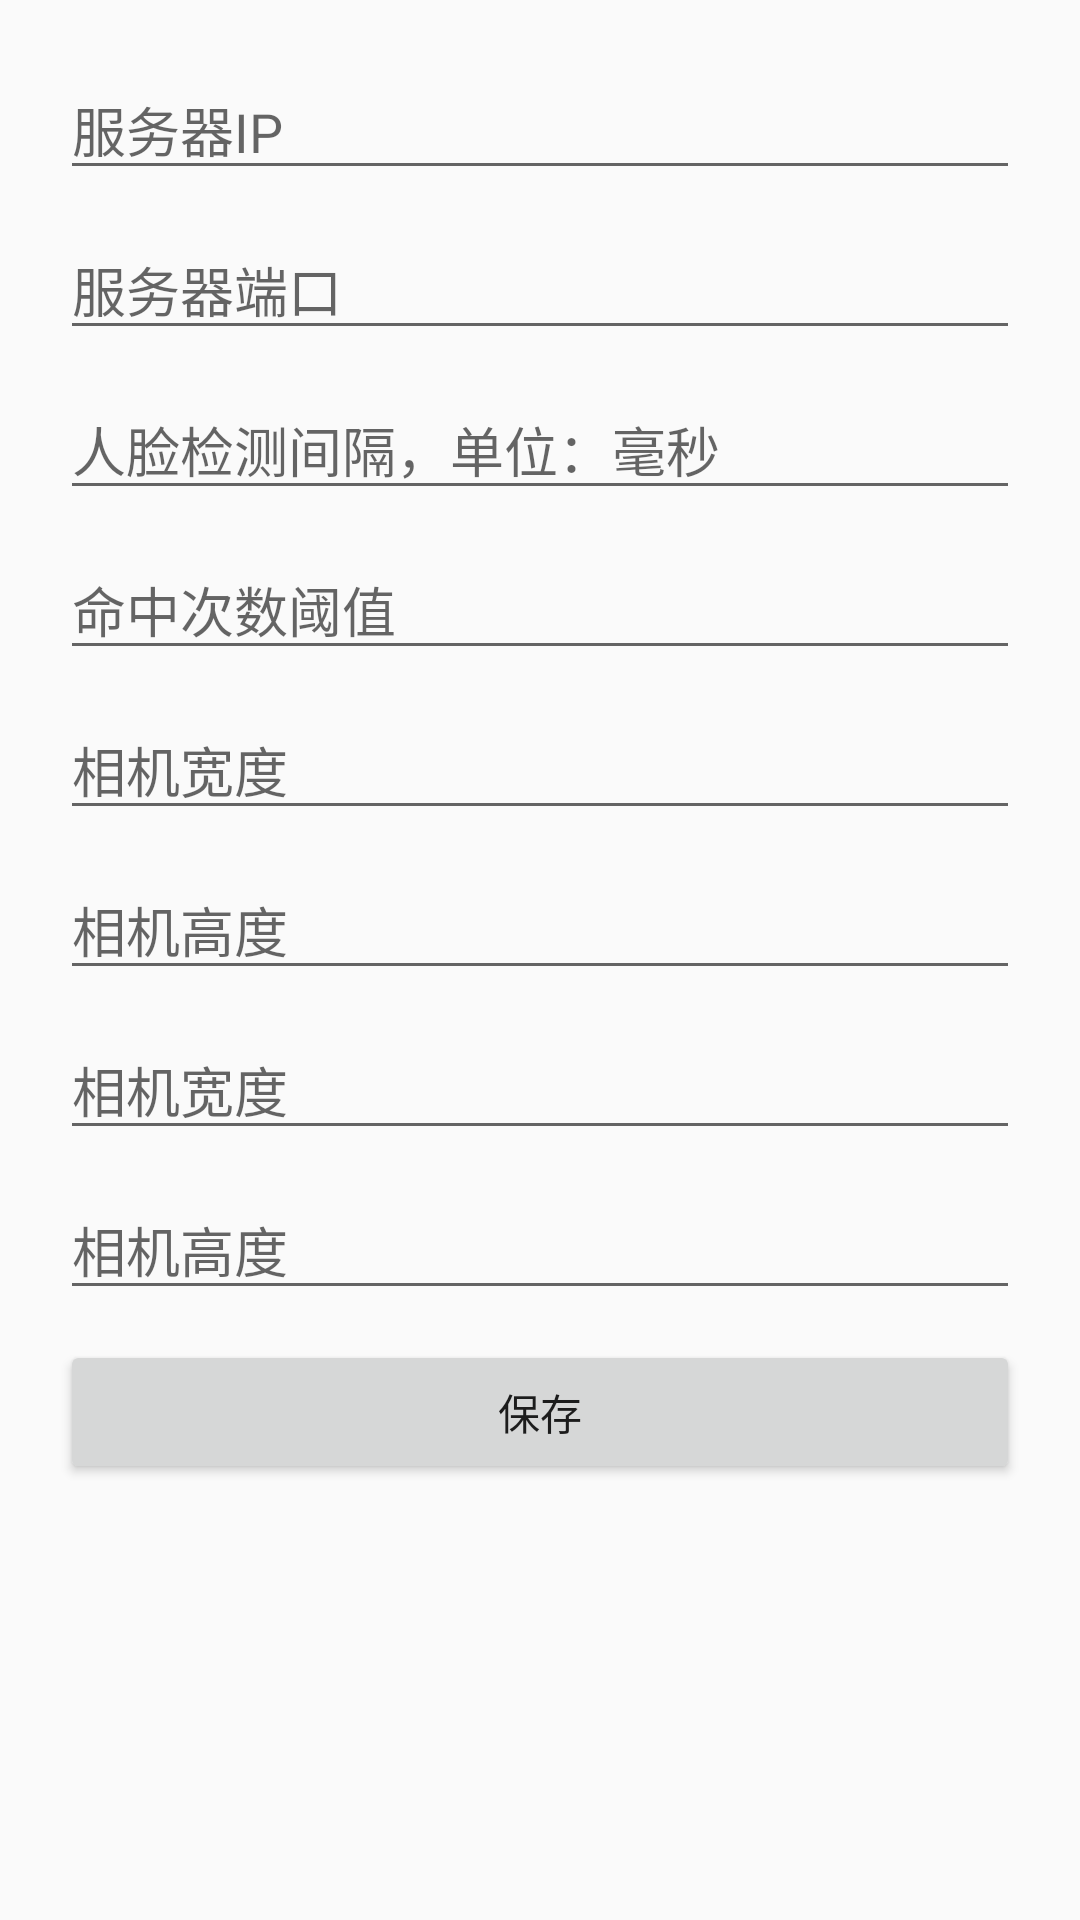

Write the Android layout XML for this screen, with the resource values it uses.
<!-- AndroidManifest.xml: application theme AppTheme -->
<!-- res/layout/activity_setting.xml -->
<?xml version="1.0" encoding="utf-8"?>
<LinearLayout xmlns:android="http://schemas.android.com/apk/res/android"
    android:layout_width="match_parent"
    android:layout_height="match_parent"
    android:orientation="vertical">

    <ScrollView
        android:layout_width="match_parent"
        android:layout_height="wrap_content">

        <LinearLayout
            android:layout_width="match_parent"
            android:layout_height="wrap_content"
            android:orientation="vertical"
            android:padding="20dp">

            <EditText
                android:id="@+id/setting_editServerIP"
                android:layout_width="match_parent"
                android:layout_height="wrap_content"
                android:hint="@string/server_ip" />

            <EditText
                android:id="@+id/setting_editServerPort"
                android:layout_width="match_parent"
                android:layout_height="wrap_content"
                android:layout_marginTop="10dp"
                android:hint="@string/server_port"
                android:inputType="number" />

            <EditText
                android:id="@+id/setting_editDetectInterval"
                android:layout_width="match_parent"
                android:layout_height="wrap_content"
                android:layout_marginTop="10dp"
                android:hint="@string/detect_interval"
                android:inputType="number" />

            <EditText
                android:id="@+id/setting_editShootCount"
                android:layout_width="match_parent"
                android:layout_height="wrap_content"
                android:layout_marginTop="10dp"
                android:hint="@string/shoot_count"
                android:inputType="number" />

            <EditText
                android:id="@+id/setting_editCamreaWidth"
                android:layout_width="match_parent"
                android:layout_height="wrap_content"
                android:layout_marginTop="10dp"
                android:hint="@string/camrea_width"
                android:inputType="number" />

            <EditText
                android:id="@+id/setting_editCamreaHeight"
                android:layout_width="match_parent"
                android:layout_height="wrap_content"
                android:layout_marginTop="10dp"
                android:hint="@string/camrea_height"
                android:inputType="number" />

            <EditText
                android:id="@+id/setting_editScreenWidth"
                android:layout_width="match_parent"
                android:layout_height="wrap_content"
                android:layout_marginTop="10dp"
                android:hint="@string/camrea_width"
                android:inputType="number" />

            <EditText
                android:id="@+id/setting_editScreenHeight"
                android:layout_width="match_parent"
                android:layout_height="wrap_content"
                android:layout_marginTop="10dp"
                android:hint="@string/camrea_height"
                android:inputType="number" />

            <Button
                android:id="@+id/setting_btnSave"
                android:text="保存"
                android:layout_width="match_parent"
                android:layout_height="wrap_content"
                android:layout_marginTop="10dp" />
        </LinearLayout>
    </ScrollView>
</LinearLayout>
<!-- resources referenced by this layout -->
<resources>
  <string name="camrea_height">相机高度</string>
  <string name="camrea_width">相机宽度</string>
  <string name="detect_interval">人脸检测间隔，单位：毫秒</string>
  <string name="server_ip">服务器IP</string>
  <string name="server_port">服务器端口</string>
  <string name="shoot_count">命中次数阈值</string>
  <style name="AppTheme" parent="Theme.AppCompat.Light.DarkActionBar">
          
          <item name="colorPrimary">@color/colorPrimary</item>
          <item name="colorPrimaryDark">@color/colorPrimaryDark</item>
          <item name="colorAccent">@color/colorAccent</item>
      </style>
  <!-- not gathered from this repository: default colours our renderer supplied (Android Studio template values) -->
  <color name="colorPrimary">#FF6200EE</color>
  <color name="colorPrimaryDark">#FF3700B3</color>
  <color name="colorAccent">#FF03DAC5</color>
</resources>
